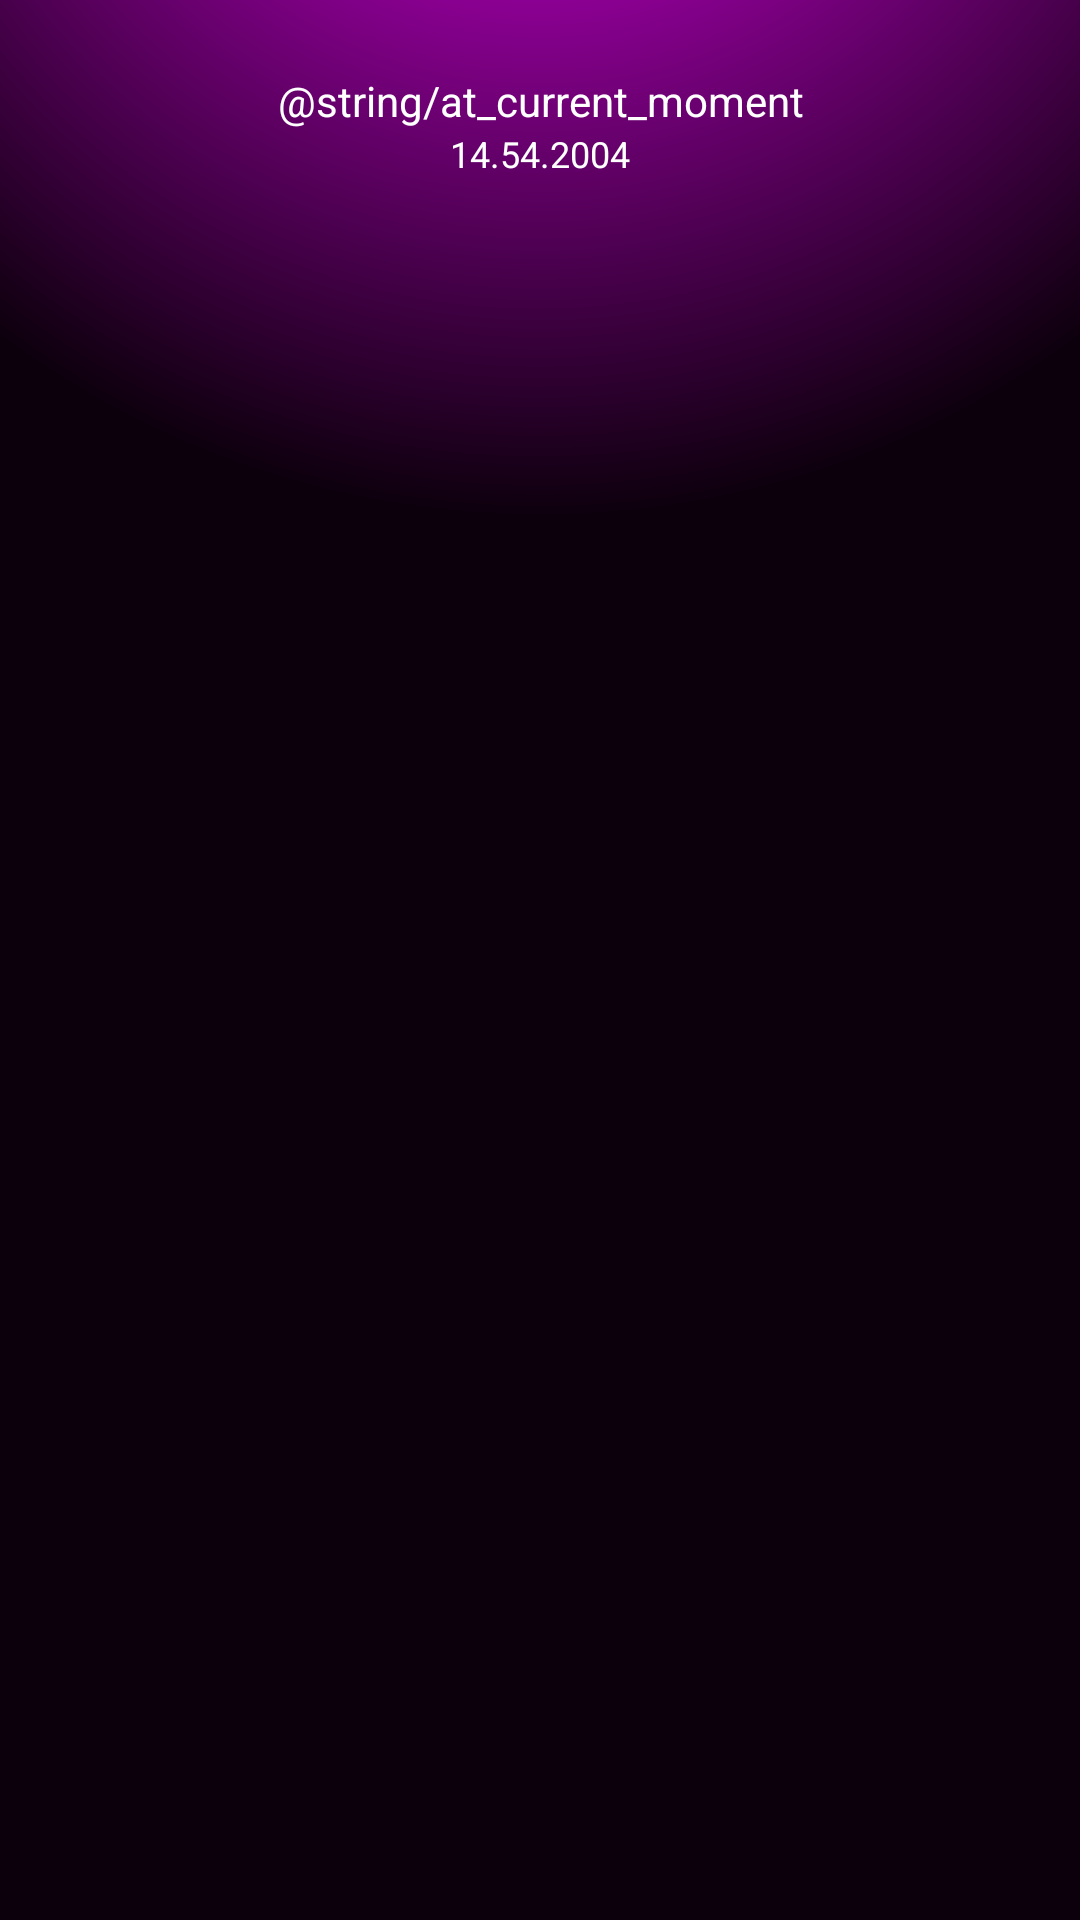

The Android layout XML behind this screen, and the referenced resources:
<!-- AndroidManifest.xml: application theme Theme.VKurrency -->
<!-- res/layout/fragment_result.xml -->
<?xml version="1.0" encoding="utf-8"?>
<androidx.constraintlayout.widget.ConstraintLayout xmlns:android="http://schemas.android.com/apk/res/android"
    xmlns:app="http://schemas.android.com/apk/res-auto"
    xmlns:tools="http://schemas.android.com/tools"
    android:layout_width="match_parent"
    android:layout_height="match_parent"
    android:background="@drawable/background_style"
    tools:context=".ui.resultFragment.ResultFragment">

    <TextView
        android:id="@+id/on_current_date_text"
        style="@style/text_basic_style"
        android:layout_width="wrap_content"
        android:layout_height="wrap_content"
        android:layout_marginTop="24dp"
        android:gravity="center"
        android:text="@string/at_current_moment"
        app:layout_constraintEnd_toEndOf="parent"
        app:layout_constraintStart_toStartOf="parent"
        app:layout_constraintTop_toTopOf="parent" />

    <TextView
        android:id="@+id/current_date"
        style="@style/text_basic_style"
        android:layout_width="wrap_content"
        android:layout_height="wrap_content"
        android:gravity="center"
        android:textSize="12sp"
        android:text="14.54.2004"
        app:layout_constraintEnd_toEndOf="parent"
        app:layout_constraintStart_toStartOf="parent"
        app:layout_constraintTop_toBottomOf="@id/on_current_date_text" />

</androidx.constraintlayout.widget.ConstraintLayout>
<!-- resources referenced by this layout -->
<resources>
  <!-- drawable background_style (drawable) -->
  <?xml version="1.0" encoding="utf-8"?>
  <shape xmlns:android="http://schemas.android.com/apk/res/android">
  
      <gradient
          android:centerY="-0.2"
          android:startColor="@color/purple"
          android:endColor="@color/black_purple"
          android:gradientRadius="300dp"
          android:type="radial" />
  
  </shape>
  <string name="at_current_moment">На текущее время:</string>
  <style name="text_basic_style">
          <item name="fontFamily">@font/andika</item>
          <item name="android:textSize">14sp</item>
          <item name="android:textColor">@color/white</item>
      </style>
  <style name="Theme.VKurrency" parent="Theme.MaterialComponents.DayNight.DarkActionBar">
          
          <item name="colorPrimary">@color/purple_500</item>
          <item name="colorPrimaryVariant">@color/purple_700</item>
          <item name="colorOnPrimary">@color/white</item>
          
          <item name="colorSecondary">@color/teal_200</item>
          <item name="colorSecondaryVariant">@color/teal_700</item>
          <item name="colorOnSecondary">@color/purple</item>
          
          <item name="android:statusBarColor">@color/black_purple</item>
  
          <item name="android:spinnerStyle">@style/Widget.Spinner</item>
      </style>
  <color name="purple">#E800F5</color>
  <color name="black_purple">#0D000D</color>
  <color name="white">#FFFFFFFF</color>
  <color name="purple_500">#FFFFFFFF</color>
  <color name="purple_700">#FF3700B3</color>
  <color name="teal_200">#FF03DAC5</color>
  <color name="teal_700">#FF018786</color>
  <style name="Widget.Spinner" parent="android:Widget">
          <item name="android:background">@drawable/button_dropdown</item>
          <item name="android:clickable">true</item>
      </style>
  <!-- drawable button_dropdown (drawable) -->
  <?xml version="1.0" encoding="utf-8"?>
  <selector xmlns:android="http://schemas.android.com/apk/res/android">
  
      <item
          android:state_window_focused="false" android:state_enabled="true"
          android:drawable="@drawable/button_dropdown_normal" />
      <item
          android:state_window_focused="false" android:state_enabled="false"
          android:drawable="@drawable/button_dropdown_normal" />
      <item
          android:state_pressed="true"
          android:drawable="@drawable/button_dropdown_pressed" />
      <item
          android:state_focused="true" android:state_enabled="true"
          android:drawable="@drawable/button_dropdown_selected" />
      <item
          android:state_enabled="true"
          android:drawable="@drawable/button_dropdown_normal" />
      <item
          android:state_focused="true"
          android:drawable="@drawable/button_dropdown_selected" />
      <item
          android:drawable="@drawable/button_dropdown_normal" />
  
  </selector>
  <!-- drawable button_dropdown_selected (drawable) -->
  <?xml version="1.0" encoding="utf-8"?>
  <shape xmlns:android="http://schemas.android.com/apk/res/android">
  
      <solid android:color="@color/transparent_white" />
  
      <corners android:radius="16dp"/>
  
  </shape>
  <color name="transparent_white">#26FFFFFF</color>
</resources>
